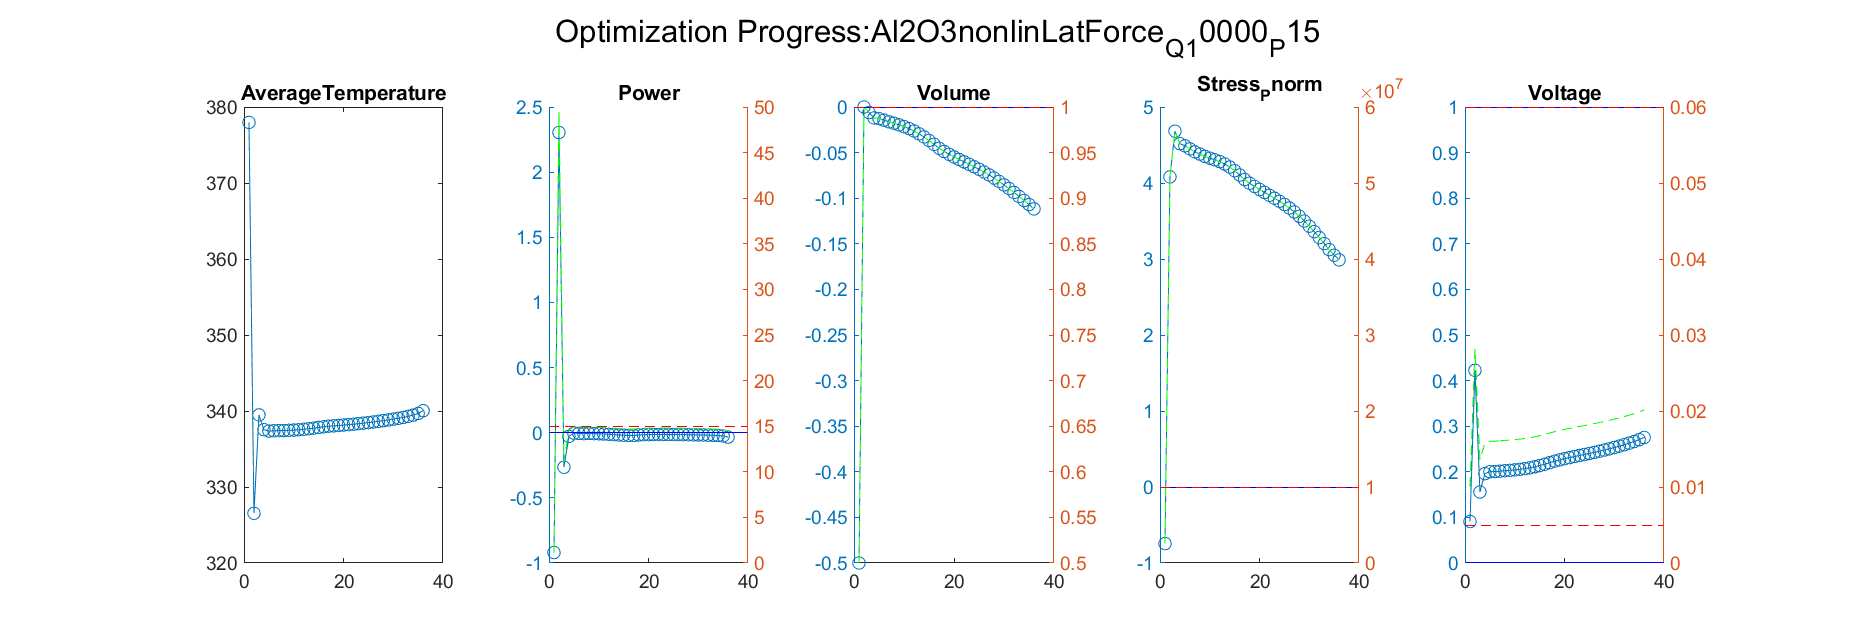

The file beside this chart, header and first rows:
Iteration, AverageTemperature, Power_value, Power_right_value, Volume_value, Volume_right_value, Stress_Pnorm_value, Stress_Pnorm_right_value, Voltage_value, Voltage_right_value
1, 326.5, 2.305, 49.57, -8.41288231856474e-07, 1, 4.08, 50797302, 0.4225, 0.02824
Iteration, AverageTemperature, Power_value, Power_right_value, Volume_value, Volume_right_value, Stress_Pnorm_value, Stress_Pnorm_right_value, Voltage_value, Voltage_right_value
1, 326.5, 2.305, 49.57, -8.41288231856474e-07, 1, 4.08, 50797302, 0.4225, 0.02824
2, 339.5, -0.2651, 11.02, -0.006054, 0.9939, 4.681, 56813365, 0.1558, 0.01357
Iteration, AverageTemperature, Power_value, Power_right_value, Volume_value, Volume_right_value, Stress_Pnorm_value, Stress_Pnorm_right_value, Voltage_value, Voltage_right_value
1, 326.5, 2.305, 49.57, -8.41288231856474e-07, 1, 4.08, 50797302, 0.4225, 0.02824
2, 339.5, -0.2651, 11.02, -0.006054, 0.9939, 4.681, 56813365, 0.1558, 0.01357
3, 337.5, -0.02812, 14.58, -0.01202, 0.988, 4.517, 55174633, 0.196, 0.01578
Iteration, AverageTemperature, Power_value, Power_right_value, Volume_value, Volume_right_value, Stress_Pnorm_value, Stress_Pnorm_right_value, Voltage_value, Voltage_right_value
1, 326.5, 2.305, 49.57, -8.41288231856474e-07, 1, 4.08, 50797302, 0.4225, 0.02824
2, 339.5, -0.2651, 11.02, -0.006054, 0.9939, 4.681, 56813365, 0.1558, 0.01357
3, 337.5, -0.02812, 14.58, -0.01202, 0.988, 4.517, 55174633, 0.196, 0.01578
4, 337.4, -0.003022, 14.95, -0.01281, 0.9872, 4.489, 54889652, 0.2001, 0.01601
Iteration, AverageTemperature, Power_value, Power_right_value, Volume_value, Volume_right_value, Stress_Pnorm_value, Stress_Pnorm_right_value, Voltage_value, Voltage_right_value
1, 326.5, 2.305, 49.57, -8.41288231856474e-07, 1, 4.08, 50797302, 0.4225, 0.02824
2, 339.5, -0.2651, 11.02, -0.006054, 0.9939, 4.681, 56813365, 0.1558, 0.01357
3, 337.5, -0.02812, 14.58, -0.01202, 0.988, 4.517, 55174633, 0.196, 0.01578
4, 337.4, -0.003022, 14.95, -0.01281, 0.9872, 4.489, 54889652, 0.2001, 0.01601
5, 337.4, -0.005541, 14.92, -0.01441, 0.9856, 4.449, 54491200, 0.2006, 0.01603
Iteration, AverageTemperature, Power_value, Power_right_value, Volume_value, Volume_right_value, Stress_Pnorm_value, Stress_Pnorm_right_value, Voltage_value, Voltage_right_value
1, 326.5, 2.305, 49.57, -8.41288231856474e-07, 1, 4.08, 50797302, 0.4225, 0.02824
2, 339.5, -0.2651, 11.02, -0.006054, 0.9939, 4.681, 56813365, 0.1558, 0.01357
3, 337.5, -0.02812, 14.58, -0.01202, 0.988, 4.517, 55174633, 0.196, 0.01578
4, 337.4, -0.003022, 14.95, -0.01281, 0.9872, 4.489, 54889652, 0.2001, 0.01601
5, 337.4, -0.005541, 14.92, -0.01441, 0.9856, 4.449, 54491200, 0.2006, 0.01603
6, 337.4, -0.006821, 14.9, -0.01627, 0.9837, 4.409, 54090164, 0.2014, 0.01608
Iteration, AverageTemperature, Power_value, Power_right_value, Volume_value, Volume_right_value, Stress_Pnorm_value, Stress_Pnorm_right_value, Voltage_value, Voltage_right_value
1, 326.5, 2.305, 49.57, -8.41288231856474e-07, 1, 4.08, 50797302, 0.4225, 0.02824
2, 339.5, -0.2651, 11.02, -0.006054, 0.9939, 4.681, 56813365, 0.1558, 0.01357
3, 337.5, -0.02812, 14.58, -0.01202, 0.988, 4.517, 55174633, 0.196, 0.01578
4, 337.4, -0.003022, 14.95, -0.01281, 0.9872, 4.489, 54889652, 0.2001, 0.01601
5, 337.4, -0.005541, 14.92, -0.01441, 0.9856, 4.449, 54491200, 0.2006, 0.01603
6, 337.4, -0.006821, 14.9, -0.01627, 0.9837, 4.409, 54090164, 0.2014, 0.01608
7, 337.4, -0.005372, 14.92, -0.01779, 0.9822, 4.381, 53805894, 0.2024, 0.01613
Iteration, AverageTemperature, Power_value, Power_right_value, Volume_value, Volume_right_value, Stress_Pnorm_value, Stress_Pnorm_right_value, Voltage_value, Voltage_right_value
1, 326.5, 2.305, 49.57, -8.41288231856474e-07, 1, 4.08, 50797302, 0.4225, 0.02824
2, 339.5, -0.2651, 11.02, -0.006054, 0.9939, 4.681, 56813365, 0.1558, 0.01357
3, 337.5, -0.02812, 14.58, -0.01202, 0.988, 4.517, 55174633, 0.196, 0.01578
4, 337.4, -0.003022, 14.95, -0.01281, 0.9872, 4.489, 54889652, 0.2001, 0.01601
5, 337.4, -0.005541, 14.92, -0.01441, 0.9856, 4.449, 54491200, 0.2006, 0.01603
6, 337.4, -0.006821, 14.9, -0.01627, 0.9837, 4.409, 54090164, 0.2014, 0.01608
7, 337.4, -0.005372, 14.92, -0.01779, 0.9822, 4.381, 53805894, 0.2024, 0.01613
8, 337.5, -0.006925, 14.9, -0.01962, 0.9804, 4.35, 53501150, 0.2032, 0.01618
Iteration, AverageTemperature, Power_value, Power_right_value, Volume_value, Volume_right_value, Stress_Pnorm_value, Stress_Pnorm_right_value, Voltage_value, Voltage_right_value
1, 326.5, 2.305, 49.57, -8.41288231856474e-07, 1, 4.08, 50797302, 0.4225, 0.02824
2, 339.5, -0.2651, 11.02, -0.006054, 0.9939, 4.681, 56813365, 0.1558, 0.01357
3, 337.5, -0.02812, 14.58, -0.01202, 0.988, 4.517, 55174633, 0.196, 0.01578
4, 337.4, -0.003022, 14.95, -0.01281, 0.9872, 4.489, 54889652, 0.2001, 0.01601
5, 337.4, -0.005541, 14.92, -0.01441, 0.9856, 4.449, 54491200, 0.2006, 0.01603
6, 337.4, -0.006821, 14.9, -0.01627, 0.9837, 4.409, 54090164, 0.2014, 0.01608
7, 337.4, -0.005372, 14.92, -0.01779, 0.9822, 4.381, 53805894, 0.2024, 0.01613
8, 337.5, -0.006925, 14.9, -0.01962, 0.9804, 4.35, 53501150, 0.2032, 0.01618
9, 337.5, -0.007894, 14.88, -0.02154, 0.9785, 4.326, 53264127, 0.2042, 0.01623
Iteration, AverageTemperature, Power_value, Power_right_value, Volume_value, Volume_right_value, Stress_Pnorm_value, Stress_Pnorm_right_value, Voltage_value, Voltage_right_value
1, 326.5, 2.305, 49.57, -8.41288231856474e-07, 1, 4.08, 50797302, 0.4225, 0.02824
2, 339.5, -0.2651, 11.02, -0.006054, 0.9939, 4.681, 56813365, 0.1558, 0.01357
3, 337.5, -0.02812, 14.58, -0.01202, 0.988, 4.517, 55174633, 0.196, 0.01578
4, 337.4, -0.003022, 14.95, -0.01281, 0.9872, 4.489, 54889652, 0.2001, 0.01601
5, 337.4, -0.005541, 14.92, -0.01441, 0.9856, 4.449, 54491200, 0.2006, 0.01603
6, 337.4, -0.006821, 14.9, -0.01627, 0.9837, 4.409, 54090164, 0.2014, 0.01608
... 604 more rows
